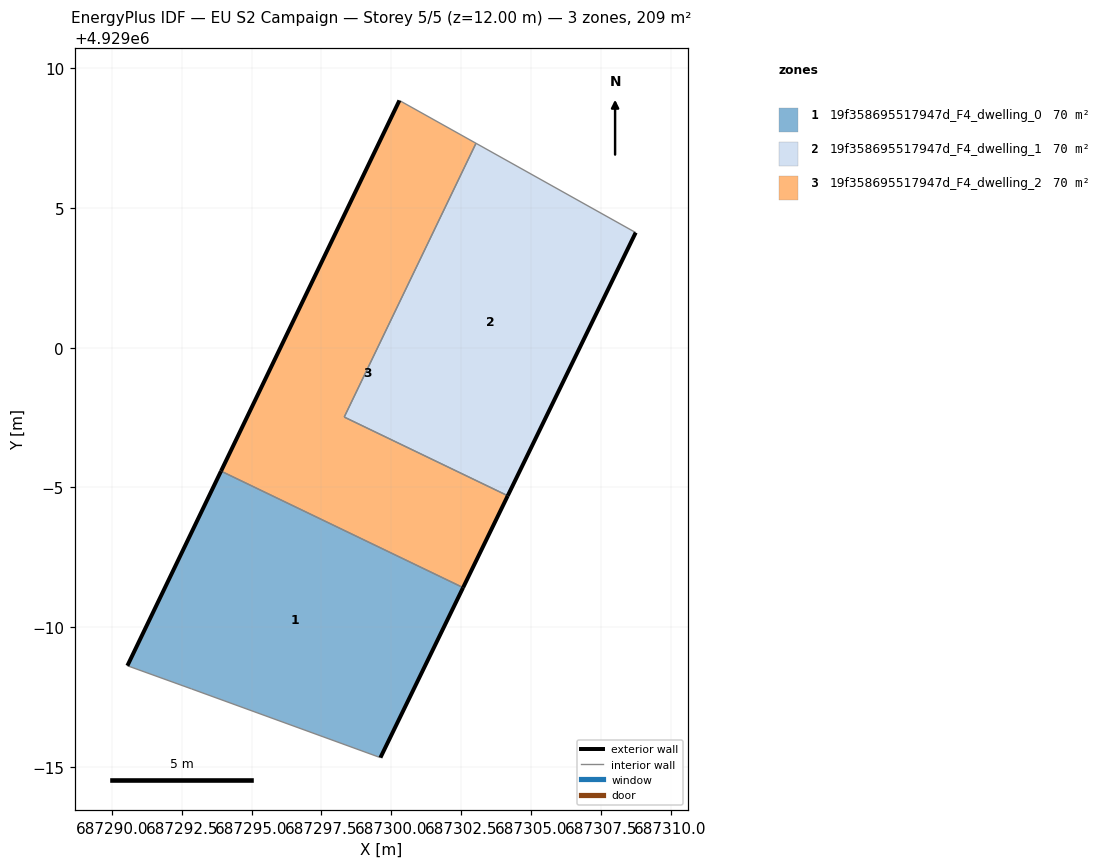
=== STOREY PLAN SPEC (per zone: floor XY polygon, exterior-wall plan segments, windows/doors) ===
zone 1: 19f358695517947d_F4_dwelling_0  (69.6 m²)
  floor: (687299.61, 4928985.32) (687302.57, 4928991.41) (687293.91, 4928995.58) (687290.55, 4928988.61) (687292.85, 4928987.78)
  exterior wall: (687302.57, 4928991.41) – (687299.61, 4928985.32)  [6.8 m]
  exterior wall: (687290.55, 4928988.61) – (687293.91, 4928995.58)  [7.7 m]
  interior walls: 3
zone 2: 19f358695517947d_F4_dwelling_1  (69.6 m²)
  floor: (687304.17, 4928994.70) (687308.75, 4929004.12) (687303.04, 4929007.32) (687298.32, 4928997.52)
  exterior wall: (687308.75, 4929004.12) – (687304.17, 4928994.70)  [10.5 m]
  interior walls: 3
zone 3: 19f358695517947d_F4_dwelling_2  (69.6 m²)
  floor: (687302.57, 4928991.41) (687304.17, 4928994.70) (687298.32, 4928997.52) (687303.04, 4929007.32) (687300.29, 4929008.85) (687293.91, 4928995.58)
  exterior wall: (687304.17, 4928994.70) – (687302.57, 4928991.41)  [3.7 m]
  exterior wall: (687293.91, 4928995.58) – (687300.29, 4929008.85)  [14.7 m]
  interior walls: 4

=== DERIVED (storey summary) ===
Building: EU S2 Campaign
Storey: 5 of 5  (floor level z = 12.00 m)
Storey gross floor area: 208.8 m²
Zones on this storey: 3
  - 19f358695517947d_F4_dwelling_0: floor 69.6 m²; exterior wall 14.5 m (43.5 m²); WWR 0.0%
  - 19f358695517947d_F4_dwelling_1: floor 69.6 m²; exterior wall 10.5 m (31.4 m²); WWR 0.0%
  - 19f358695517947d_F4_dwelling_2: floor 69.6 m²; exterior wall 18.4 m (55.2 m²); WWR 0.0%
Zone adjacency (shared interzone walls):
  - 19f358695517947d_F4_dwelling_0 ↔ 19f358695517947d_F4_dwelling_2
  - 19f358695517947d_F4_dwelling_1 ↔ 19f358695517947d_F4_dwelling_2